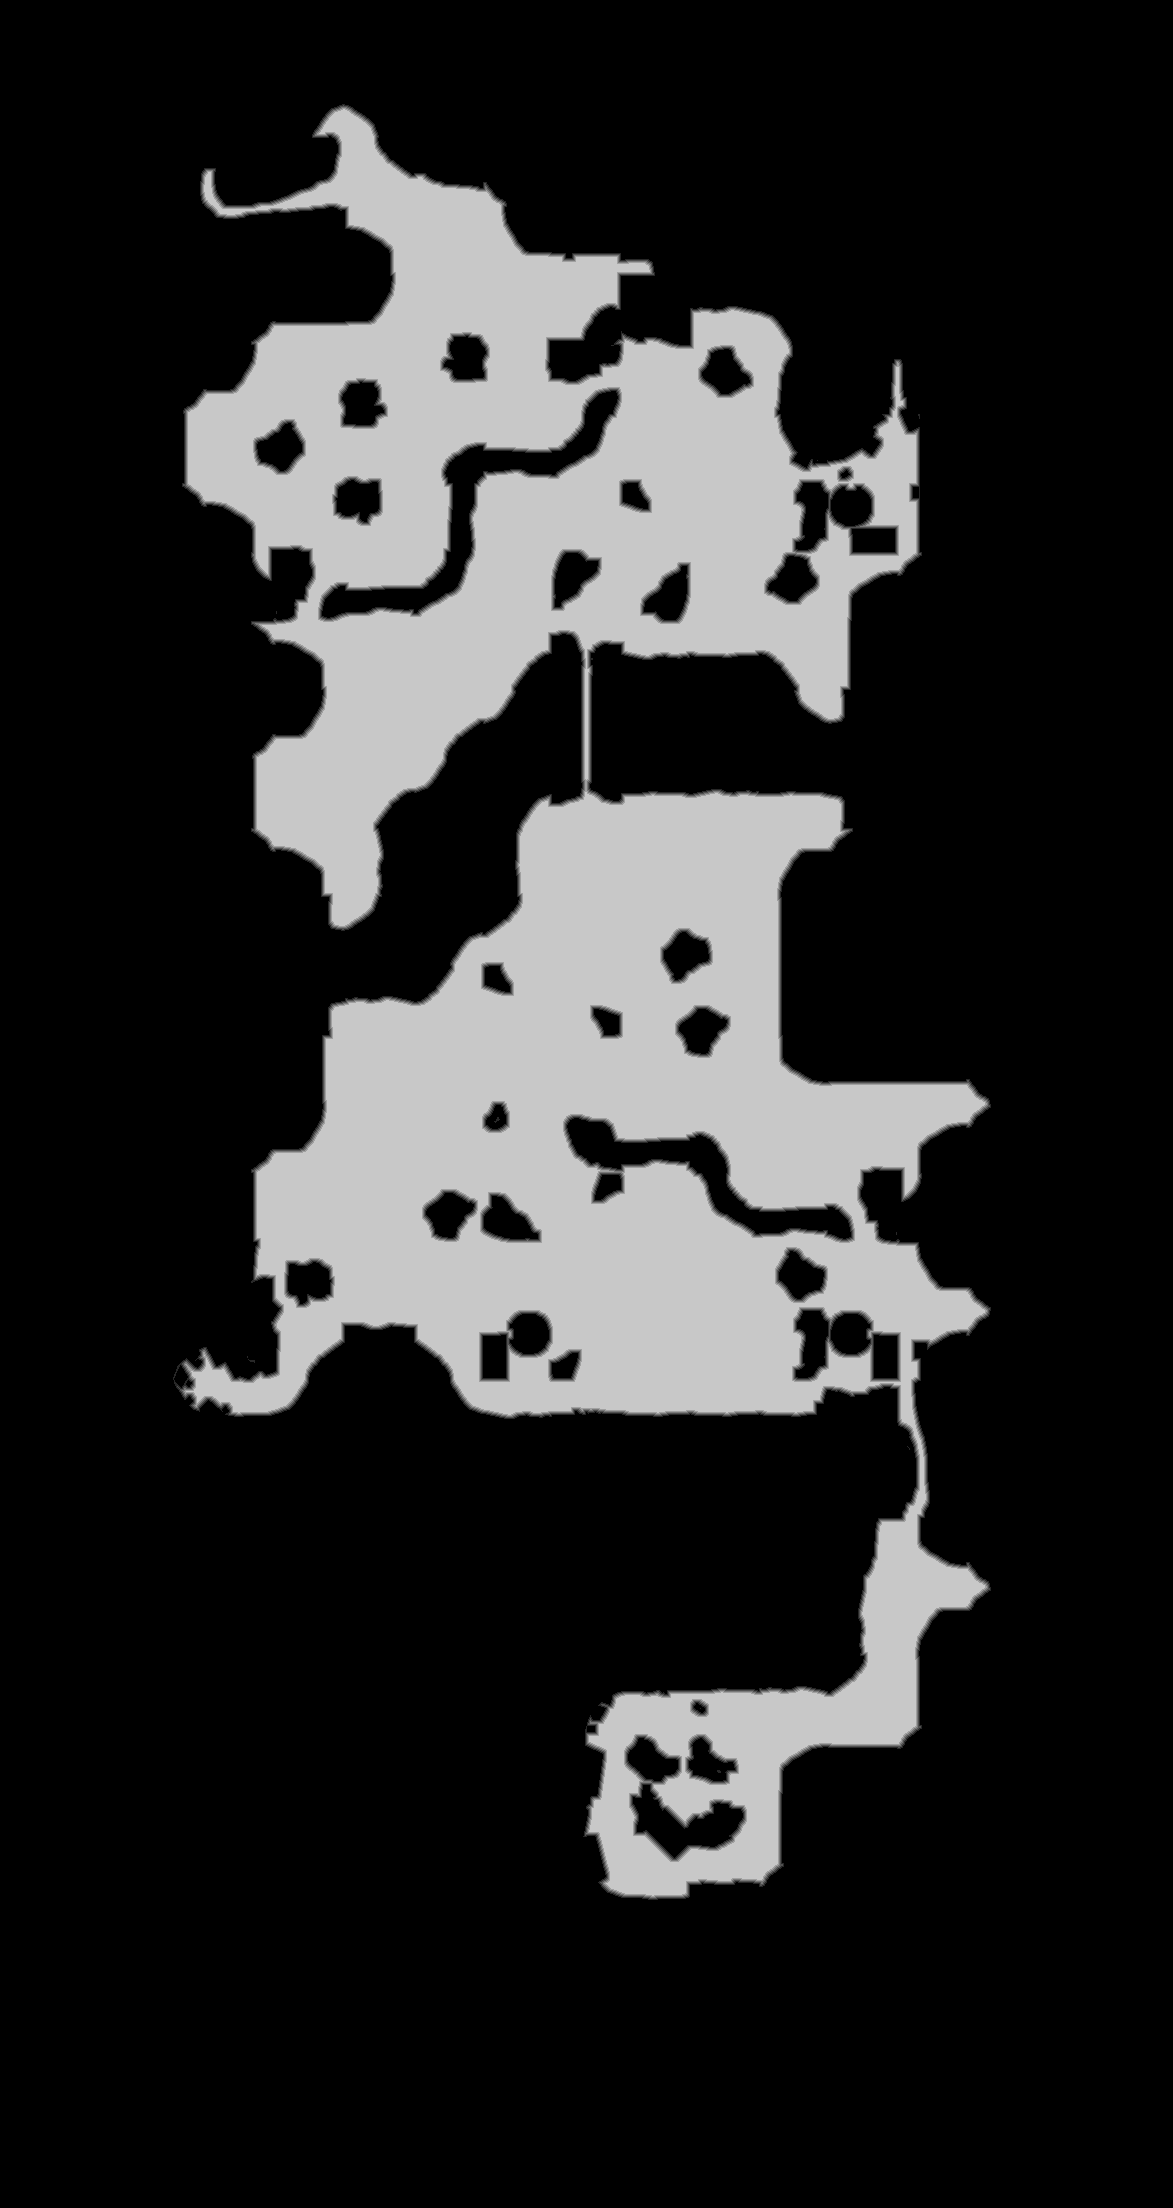

The file beside this chart, header and first rows:
base	0x464e84d0000
origin	0x30010
stride	587
width	1173
height	2208
nibble	0	1990986
nibble	1	19223
nibble	2	19172
nibble	3	19053
nibble	4	19013
nibble	5	522537
